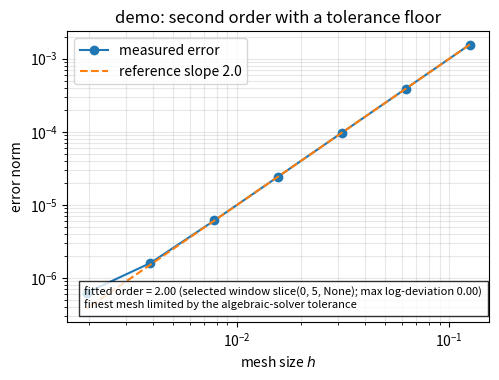

Source code (Python):
"""Student template: convergence plots and observed-order fits (Week 6).

Reusable for every refinement study in this course: give it mesh sizes and
errors, get a labelled log--log plot, a fitted slope, and a warning line to
annotate when the finest mesh leaves the asymptotic regime.
"""
import numpy as np
import matplotlib

matplotlib.use("Agg")  # headless: write PNG files, no window
import matplotlib.pyplot as plt


def fit_observed_order(hs, errs, fit_slice=None):
    """Least-squares slope of log(err) vs log(h).  Returns (slope, residuals).

    Report the slope AND the fit quality: a decorative straight line through
    non-asymptotic points proves nothing. ``fit_slice`` explicitly selects the
    asymptotic window (for example, slice(1, 5)); the default uses every point
    only for initial diagnosis and must not be the headline fit when known
    contaminated levels are present.
    """
    hs = np.asarray(hs, dtype=float)
    errs = np.asarray(errs, dtype=float)
    if len(hs) != len(errs) or len(hs) < 2:
        raise ValueError("need at least two (h, error) pairs")
    if not (np.all(np.isfinite(hs)) and np.all(np.isfinite(errs))):
        raise ValueError("hs and errs must be finite")
    if np.any(errs <= 0) or np.any(hs <= 0):
        raise ValueError("nonpositive errors: cannot take log")
    selected = np.arange(len(hs))[fit_slice] if fit_slice is not None else np.arange(len(hs))
    if selected.size < 2:
        raise ValueError("fit window must contain at least two levels")
    fit_hs, fit_errs = hs[selected], errs[selected]
    if np.unique(fit_hs).size < 2:
        # repeated h makes log(h) degenerate: the design matrix is singular
        # and polyfit silently hands back a plausible-looking slope (e.g.
        # [0.1, 0.1] with equal errors "fits" order 1 with zero deviation).
        raise ValueError("fit window must contain at least two DISTINCT mesh "
                         "sizes; log-log slopes need h to vary")
    coeffs, res, *_ = np.polyfit(np.log(fit_hs), np.log(fit_errs), 1, full=True)
    slope = coeffs[0]
    max_dev = np.max(np.abs(np.log(fit_errs) - np.polyval(coeffs, np.log(fit_hs))))
    return slope, max_dev


def plot_convergence(hs, errs, expected, title, outfile, annotation=None,
                     fit_slice=None):
    """Log--log plot with a reference line of the expected order.

    hs, errs: mesh sizes and errors; expected: theoretical order for the
    reference line; annotation: optional string explaining any deviation
    (round-off floor, boundary treatment, singularity).
    """
    hs = np.asarray(hs, dtype=float)
    errs = np.asarray(errs, dtype=float)
    slope, max_dev = fit_observed_order(hs, errs, fit_slice=fit_slice)

    fig, ax = plt.subplots(figsize=(5.2, 3.9))
    ax.loglog(hs, errs, "o-", label="measured error")
    ref = errs[0] * (hs / hs[0]) ** expected
    ax.loglog(hs, ref, "--", label=f"reference slope {expected}")
    ax.set_xlabel("mesh size $h$")
    ax.set_ylabel("error norm")
    ax.set_title(title)
    ax.legend()
    ax.grid(True, which="both", alpha=0.3)
    window = "all levels" if fit_slice is None else f"selected window {fit_slice}"
    text = (f"fitted order = {slope:.2f} ({window}; "
            f"max log-deviation {max_dev:.2f})")
    if annotation:
        text += f"\n{annotation}"
    ax.text(0.04, 0.04, text, transform=ax.transAxes, fontsize=8,
            va="bottom", bbox=dict(facecolor="white", alpha=0.8))
    fig.tight_layout()
    fig.savefig(outfile, dpi=150)
    plt.close(fig)
    return slope


def refinement_table(hs, errs, expected):
    """Print a refinement table with per-step observed orders."""
    print(f"{'h':>10} {'error':>12} {'observed order':>15}")
    print(f"{hs[0]:>10.5f} {errs[0]:>12.3e} {'---':>15}")
    for k in range(1, len(hs)):
        p = np.log(errs[k - 1] / errs[k]) / np.log(hs[k - 1] / hs[k])
        flag = "" if abs(p - expected) < 0.25 else "   <-- deviation"
        print(f"{hs[k]:>10.5f} {errs[k]:>12.3e} {p:>15.2f}{flag}")


if __name__ == "__main__":
    # Demonstration with synthetic O(h^2) data; the finest mesh is limited
    # by the algebraic-solver tolerance rather than discretisation.  Replace
    # with your own (hs, errors) once the solver runs.  Note how the printed
    # per-step order drops at the contaminated point --- that drop is data,
    # not noise: explain it in the report (tighten the tolerance and it
    # moves or disappears).
    hs = np.array([1 / 8, 1 / 16, 1 / 32, 1 / 64, 1 / 128, 1 / 256, 1 / 512])
    clean = 1e-1 * hs**2
    # Demo-only synthetic floor (not Project 2 measured data); plot_figures.py uses CSVs.
    errs = np.sqrt(clean**2 + (5e-7)**2)  # solver-tolerance floor
    refinement_table(hs, errs, expected=2.0)
    # The last two levels are deliberately contaminated, so select the clean
    # asymptotic window explicitly rather than fitting every point.
    fit_slice = slice(0, 5)
    slope = plot_convergence(hs, errs, expected=2.0,
                             title="demo: second order with a tolerance floor",
                             outfile="convergence_demo.png",
                             annotation="finest mesh limited by the "
                             "algebraic-solver tolerance",
                             fit_slice=fit_slice)
    all_slope, _ = fit_observed_order(hs, errs)
    print(f"selected-window order {fit_slice}: {slope:.2f}")
    print(f"all-level diagnostic fit (not the headline result): {all_slope:.2f}")
    print("wrote convergence_demo.png")
